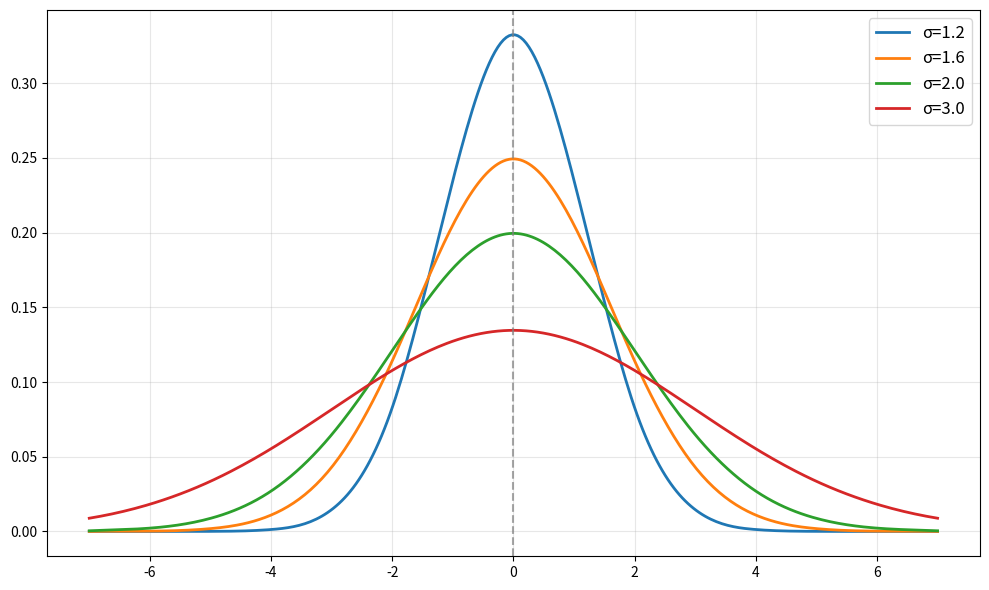

Recreate this plot in Python.
import matplotlib.pyplot as plt
import numpy as np
from scipy.interpolate import make_interp_spline


def plot_weight_distribution(length=21, sigmas=[0.5, 1.0, 2.0], save_path=None):
    """
    Visualize weights calculated by get_weights function with different sigma values
    using smooth curves with x-axis centered at 0.

    Args:
        length: Length of weight array
        sigmas: List of sigma values to visualize
        save_path: Optional path to save the plot
    """
    plt.figure(figsize=(10, 6))

    center = length // 2
    positions = np.arange(length) - center

    for sigma in sigmas:
        squared_distances = (positions) ** 2 + center ** 2
        decay_factor = -0.5 / (sigma ** 2)
        weights = np.exp(decay_factor * squared_distances)
        weights = weights / weights.sum()

        positions_smooth = np.linspace(positions[0], positions[-1], 300)
        spl = make_interp_spline(positions, weights, k=3)  # k=3 for cubic spline
        weights_smooth = spl(positions_smooth)

        plt.plot(positions_smooth, weights_smooth, '-', linewidth=2, label=f'σ={sigma}')

    plt.axvline(x=0, color='gray', linestyle='--', alpha=0.7)
    plt.grid(True, alpha=0.3)
    plt.legend(fontsize=12)
    plt.tight_layout()

    if save_path:
        plt.savefig(save_path, dpi=300)
    else:
        plt.show()

    return plt


if __name__ == '__main__':
    plot_weight_distribution(length=15, sigmas=[1.2, 1.6, 2.0, 3.0], save_path="weight_distribution.png")
